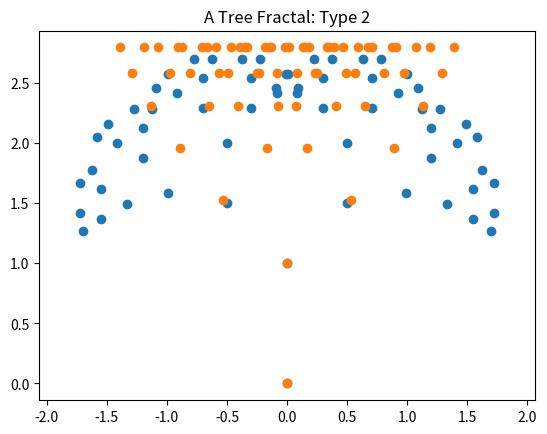

Source code (Python):
"""
[redacted]
5/27/2022

'Fractal Tree'
"""

import matplotlib.pyplot as plt
import math


"""
Inspired by some fractal-like trees that I saw at a state park...
"""


#initialized parameters
branch_factor = math.sqrt(2)/2 #each iteration will be smaller than the previous
branch_angle = [45,40,35,30,25] #degree angle
n = 5 #iterations (keep runtime low to start; n < 6)

def treefractal(branch_angle, branch_factor, n): 
    
    #initialize tree 
    x = [0,0] #x coordinate
    y = [0,1] #y coordinate
    z = [-1,0] #index of iteration
    j = 1 #old point counter
    
    for num in range(0,n):
    
        if num == 0:
            m = [num - 1, num + 1]
            
        else: 
            new_m = []
            for item in m:
                new_m.append(item - 1)
                new_m.append(item + 1)
            m = new_m
        
        
        for i in range(0,2**(num+1)): #how many new points for that iteration
            z.append(num+1)
            
            a = branch_factor**(num+1) * math.sin(m[i] * math.pi / 180 * branch_angle[num])
            b = branch_factor**(num+1) * math.cos(m[i] * math.pi / 180 * branch_angle[num])
    
            #add new point on plot
            x.append(x[j] + a)
            y.append(y[j] + b)
            
            if len(z) % 2 == 0:
                j += 1

    plt.scatter(x,y)
    plt.axis('equal')
    plt.title('A Tree Fractal: Type 1')
    plt.show()

treefractal(branch_angle, branch_factor, n)



#initialized parameters
branch_factor = .75 #each iteration will be smaller than the previous
branch_angle = [45,40,35,30,25] #degree angle
n = 5 #iterations (keep runtime low to start; n < 6)

def treefractal2(branch_angle, branch_factor, n):
    
    #initialize tree 
    x = [0,0] #x coordinate
    y = [0,1] #y coordinate
    z = [-1,0] #index of iteration
    j = 1 #old point counter
    
    for num in range(0,n):
    
        m = [-1, 1]
        
        for i in range(0,2**(num+1)): #how many new points for that iteration
            z.append(num+1)
            
            k = i % 2
            
            a = branch_factor**(num+1) * math.sin(m[k] * math.pi / 180 * branch_angle[num])
            b = branch_factor**(num+1) * math.cos(math.pi / 180 * branch_angle[num])
    
            #add new point on plot
            x.append(x[j] + a)
            y.append(y[j] + b)
            
            if len(z) % 2 == 0:
                j += 1

    plt.scatter(x,y)
    plt.axis('equal')
    plt.title('A Tree Fractal: Type 2')
    plt.show()

treefractal2(branch_angle, branch_factor, n)
    
